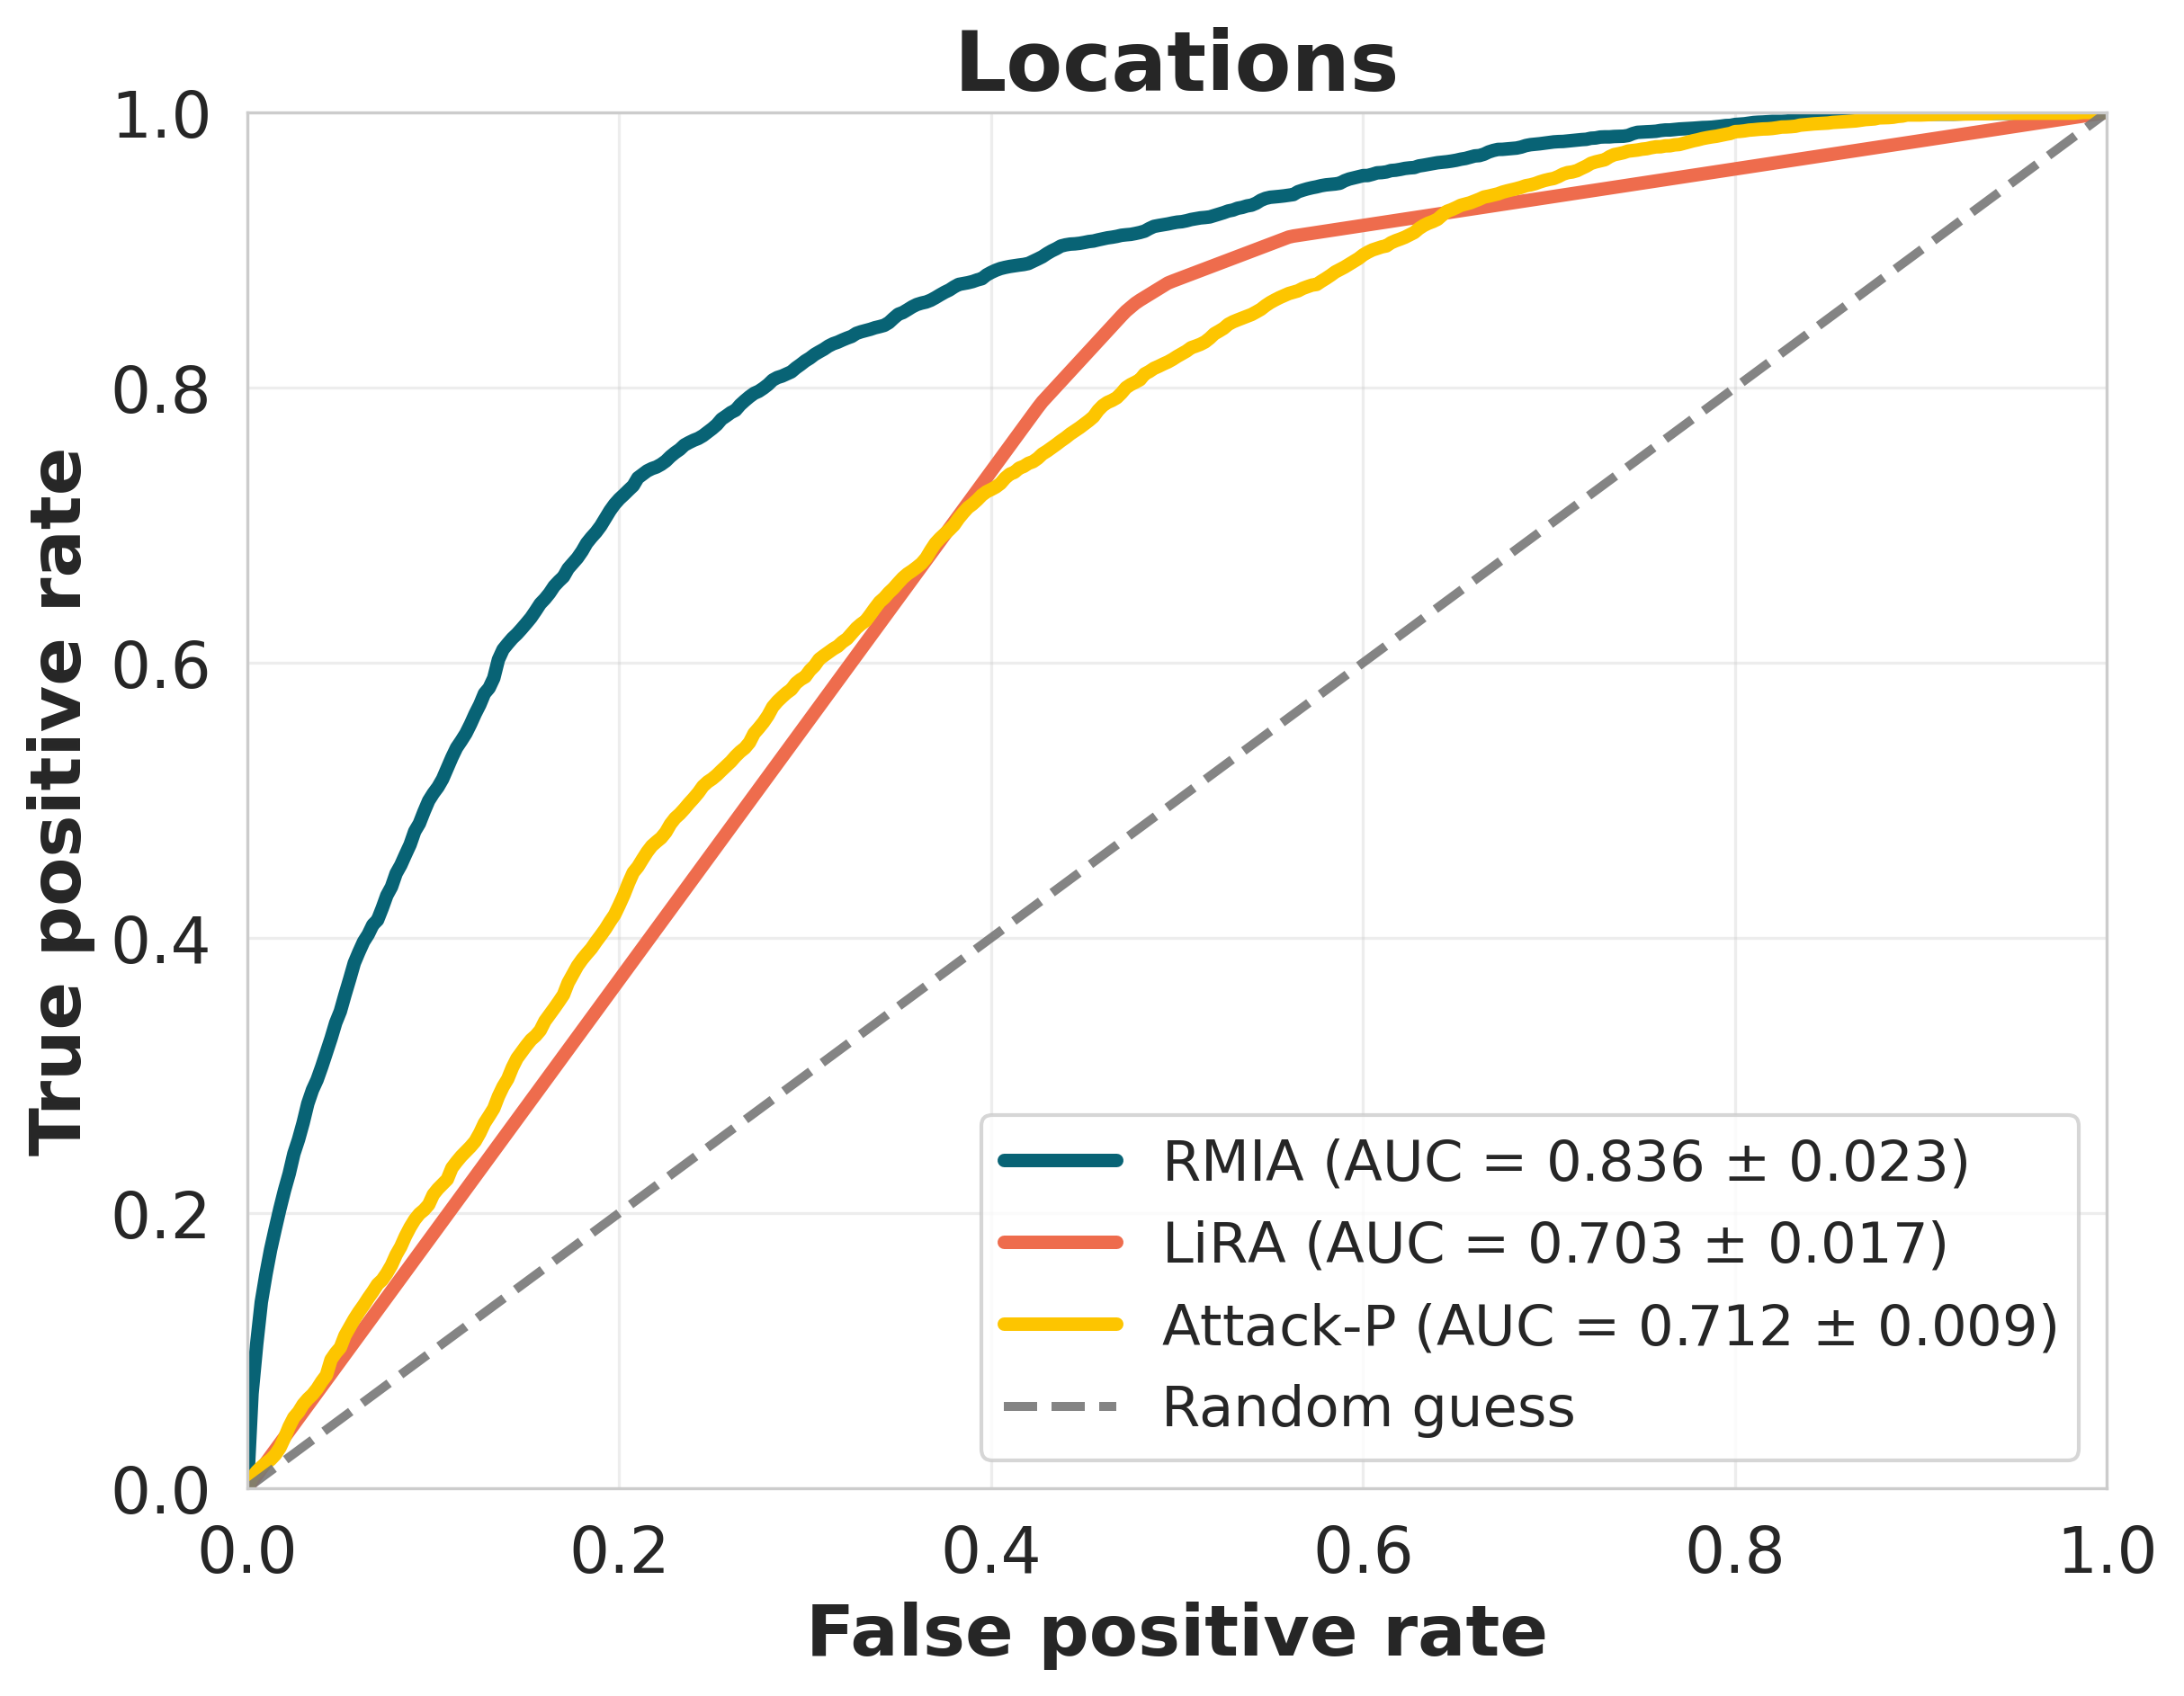

The data file committed next to this chart (first rows):
dataset, model, attack, attack_label, fpr, mean_tpr, std_tpr_across_seeds, mean_auc, std_auc_across_seeds, n_seeds
locations, tabpfn, rmia, RMIA, 0.0, 0.0, 0.0, 0.8363, 0.02298, 5
locations, tabpfn, rmia, RMIA, 0.0025, 0.06863, 0.02154, 0.8363, 0.02298, 5
locations, tabpfn, rmia, RMIA, 0.005, 0.1044, 0.01434, 0.8363, 0.02298, 5
locations, tabpfn, rmia, RMIA, 0.0075, 0.1352, 0.01184, 0.8363, 0.02298, 5
locations, tabpfn, rmia, RMIA, 0.01, 0.1554, 0.01732, 0.8363, 0.02298, 5
locations, tabpfn, rmia, RMIA, 0.0125, 0.1733, 0.01956, 0.8363, 0.02298, 5
locations, tabpfn, rmia, RMIA, 0.015, 0.1885, 0.02182, 0.8363, 0.02298, 5
locations, tabpfn, rmia, RMIA, 0.0175, 0.203, 0.02501, 0.8363, 0.02298, 5
locations, tabpfn, rmia, RMIA, 0.02, 0.2166, 0.02667, 0.8363, 0.02298, 5
locations, tabpfn, rmia, RMIA, 0.0225, 0.2285, 0.03283, 0.8363, 0.02298, 5
locations, tabpfn, rmia, RMIA, 0.025, 0.243, 0.03534, 0.8363, 0.02298, 5
locations, tabpfn, rmia, RMIA, 0.0275, 0.2533, 0.04067, 0.8363, 0.02298, 5
locations, tabpfn, rmia, RMIA, 0.03, 0.2655, 0.04899, 0.8363, 0.02298, 5
locations, tabpfn, rmia, RMIA, 0.0325, 0.2795, 0.0561, 0.8363, 0.02298, 5
locations, tabpfn, rmia, RMIA, 0.035, 0.2894, 0.05443, 0.8363, 0.02298, 5
locations, tabpfn, rmia, RMIA, 0.0375, 0.2968, 0.05312, 0.8363, 0.02298, 5
locations, tabpfn, rmia, RMIA, 0.04, 0.3063, 0.05417, 0.8363, 0.02298, 5
locations, tabpfn, rmia, RMIA, 0.0425, 0.3166, 0.05765, 0.8363, 0.02298, 5
locations, tabpfn, rmia, RMIA, 0.045, 0.3268, 0.0591, 0.8363, 0.02298, 5
locations, tabpfn, rmia, RMIA, 0.0475, 0.3382, 0.06453, 0.8363, 0.02298, 5
locations, tabpfn, rmia, RMIA, 0.05, 0.3466, 0.06578, 0.8363, 0.02298, 5
locations, tabpfn, rmia, RMIA, 0.0525, 0.3585, 0.06575, 0.8363, 0.02298, 5
locations, tabpfn, rmia, RMIA, 0.055, 0.3698, 0.06392, 0.8363, 0.02298, 5
locations, tabpfn, rmia, RMIA, 0.0575, 0.3817, 0.06161, 0.8363, 0.02298, 5
locations, tabpfn, rmia, RMIA, 0.06, 0.3897, 0.06172, 0.8363, 0.02298, 5
locations, tabpfn, rmia, RMIA, 0.0625, 0.3971, 0.06206, 0.8363, 0.02298, 5
locations, tabpfn, rmia, RMIA, 0.065, 0.4025, 0.06236, 0.8363, 0.02298, 5
locations, tabpfn, rmia, RMIA, 0.0675, 0.4095, 0.05995, 0.8363, 0.02298, 5
locations, tabpfn, rmia, RMIA, 0.07, 0.4129, 0.06089, 0.8363, 0.02298, 5
locations, tabpfn, rmia, RMIA, 0.0725, 0.4214, 0.06694, 0.8363, 0.02298, 5
locations, tabpfn, rmia, RMIA, 0.075, 0.4308, 0.07074, 0.8363, 0.02298, 5
locations, tabpfn, rmia, RMIA, 0.0775, 0.437, 0.06964, 0.8363, 0.02298, 5
locations, tabpfn, rmia, RMIA, 0.08, 0.4468, 0.0699, 0.8363, 0.02298, 5
locations, tabpfn, rmia, RMIA, 0.0825, 0.4528, 0.07138, 0.8363, 0.02298, 5
locations, tabpfn, rmia, RMIA, 0.085, 0.4604, 0.07371, 0.8363, 0.02298, 5
locations, tabpfn, rmia, RMIA, 0.0875, 0.4677, 0.07648, 0.8363, 0.02298, 5
locations, tabpfn, rmia, RMIA, 0.09, 0.4774, 0.07992, 0.8363, 0.02298, 5
locations, tabpfn, rmia, RMIA, 0.0925, 0.4831, 0.0821, 0.8363, 0.02298, 5
locations, tabpfn, rmia, RMIA, 0.095, 0.4917, 0.08405, 0.8363, 0.02298, 5
locations, tabpfn, rmia, RMIA, 0.0975, 0.4996, 0.08216, 0.8363, 0.02298, 5
locations, tabpfn, rmia, RMIA, 0.1, 0.505, 0.08301, 0.8363, 0.02298, 5
locations, tabpfn, rmia, RMIA, 0.1025, 0.5096, 0.08466, 0.8363, 0.02298, 5
locations, tabpfn, rmia, RMIA, 0.105, 0.5154, 0.08425, 0.8363, 0.02298, 5
locations, tabpfn, rmia, RMIA, 0.1075, 0.5233, 0.08358, 0.8363, 0.02298, 5
locations, tabpfn, rmia, RMIA, 0.11, 0.5311, 0.08307, 0.8363, 0.02298, 5
locations, tabpfn, rmia, RMIA, 0.1125, 0.5381, 0.08352, 0.8363, 0.02298, 5
locations, tabpfn, rmia, RMIA, 0.115, 0.5431, 0.08384, 0.8363, 0.02298, 5
locations, tabpfn, rmia, RMIA, 0.1175, 0.5485, 0.08443, 0.8363, 0.02298, 5
locations, tabpfn, rmia, RMIA, 0.12, 0.5553, 0.08539, 0.8363, 0.02298, 5
locations, tabpfn, rmia, RMIA, 0.1225, 0.5628, 0.08605, 0.8363, 0.02298, 5
locations, tabpfn, rmia, RMIA, 0.125, 0.5694, 0.08478, 0.8363, 0.02298, 5
locations, tabpfn, rmia, RMIA, 0.1275, 0.5776, 0.08392, 0.8363, 0.02298, 5
locations, tabpfn, rmia, RMIA, 0.13, 0.5816, 0.08297, 0.8363, 0.02298, 5
locations, tabpfn, rmia, RMIA, 0.1325, 0.5888, 0.08284, 0.8363, 0.02298, 5
locations, tabpfn, rmia, RMIA, 0.135, 0.6022, 0.07603, 0.8363, 0.02298, 5
locations, tabpfn, rmia, RMIA, 0.1375, 0.6096, 0.07265, 0.8363, 0.02298, 5
locations, tabpfn, rmia, RMIA, 0.14, 0.6138, 0.07204, 0.8363, 0.02298, 5
locations, tabpfn, rmia, RMIA, 0.1425, 0.6177, 0.07135, 0.8363, 0.02298, 5
locations, tabpfn, rmia, RMIA, 0.145, 0.6209, 0.07023, 0.8363, 0.02298, 5
locations, tabpfn, rmia, RMIA, 0.1475, 0.6246, 0.0701, 0.8363, 0.02298, 5
... 1,143 more rows
